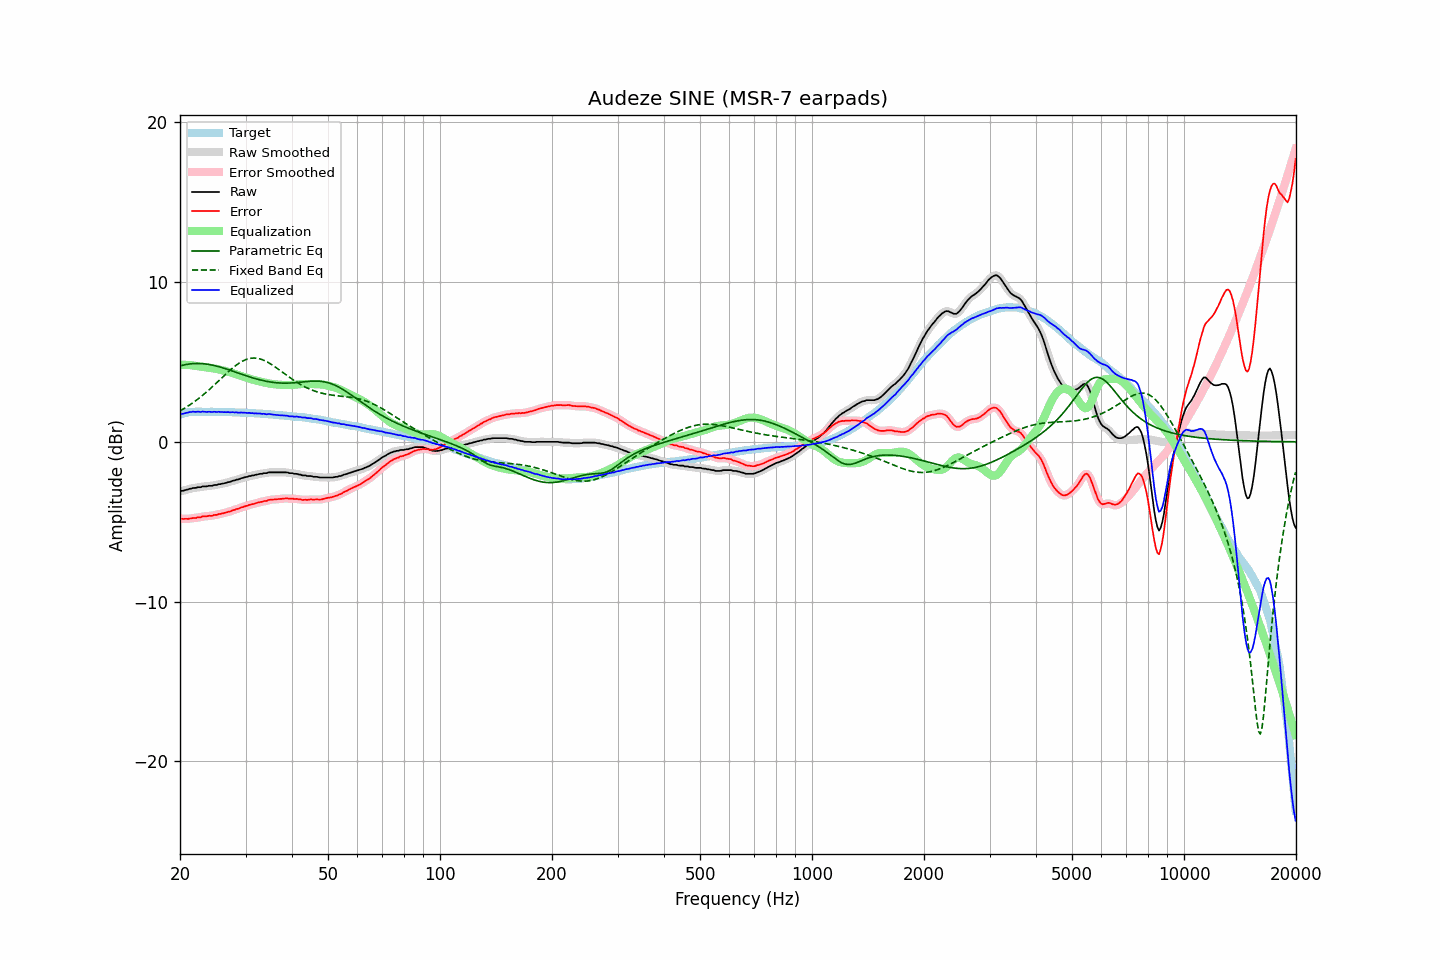

Values plotted in this chart, from the file beside it:
frequency, raw, error, smoothed, error_smoothed, equalization, parametric_eq, fixed_band_eq, equalized_raw, equalized_smoothed, target
20.00, -3.10, -4.81, -3.10, -4.81, 4.82, 4.75, 1.94, 1.71, 1.72, 1.71
20.20, -3.07, -4.81, -3.08, -4.82, 4.82, 4.78, 1.99, 1.75, 1.74, 1.74
20.40, -3.06, -4.83, -3.06, -4.82, 4.82, 4.80, 2.05, 1.76, 1.76, 1.77
20.61, -3.03, -4.82, -3.03, -4.83, 4.82, 4.82, 2.11, 1.79, 1.79, 1.79
20.81, -3.00, -4.82, -3.00, -4.82, 4.82, 4.84, 2.17, 1.82, 1.81, 1.82
21.02, -2.98, -4.83, -2.98, -4.82, 4.81, 4.86, 2.24, 1.83, 1.84, 1.85
21.23, -2.94, -4.80, -2.95, -4.81, 4.80, 4.87, 2.31, 1.86, 1.86, 1.86
21.44, -2.93, -4.80, -2.92, -4.79, 4.80, 4.89, 2.37, 1.87, 1.87, 1.87
21.66, -2.89, -4.77, -2.90, -4.78, 4.78, 4.89, 2.44, 1.89, 1.88, 1.88
21.87, -2.89, -4.77, -2.89, -4.77, 4.77, 4.90, 2.52, 1.88, 1.88, 1.88
22.09, -2.88, -4.77, -2.87, -4.75, 4.75, 4.90, 2.59, 1.87, 1.89, 1.89
22.31, -2.84, -4.73, -2.86, -4.75, 4.74, 4.90, 2.67, 1.90, 1.88, 1.89
22.54, -2.84, -4.73, -2.84, -4.73, 4.72, 4.90, 2.74, 1.88, 1.88, 1.89
22.76, -2.84, -4.73, -2.82, -4.70, 4.71, 4.90, 2.82, 1.87, 1.89, 1.89
22.99, -2.79, -4.67, -2.81, -4.69, 4.69, 4.89, 2.91, 1.90, 1.88, 1.88
23.22, -2.79, -4.67, -2.80, -4.67, 4.68, 4.88, 2.99, 1.89, 1.88, 1.88
23.45, -2.79, -4.67, -2.78, -4.65, 4.66, 4.87, 3.08, 1.87, 1.88, 1.88
23.69, -2.78, -4.66, -2.77, -4.65, 4.65, 4.86, 3.16, 1.87, 1.88, 1.87
23.92, -2.75, -4.63, -2.77, -4.64, 4.64, 4.84, 3.25, 1.89, 1.87, 1.87
24.16, -2.75, -4.63, -2.75, -4.63, 4.63, 4.82, 3.34, 1.87, 1.88, 1.88
24.40, -2.75, -4.63, -2.73, -4.61, 4.61, 4.80, 3.43, 1.86, 1.88, 1.88
24.65, -2.71, -4.58, -2.73, -4.60, 4.60, 4.78, 3.53, 1.88, 1.87, 1.87
24.89, -2.70, -4.57, -2.70, -4.58, 4.58, 4.76, 3.62, 1.88, 1.87, 1.87
25.14, -2.70, -4.57, -2.68, -4.56, 4.56, 4.73, 3.72, 1.86, 1.88, 1.87
25.39, -2.65, -4.52, -2.67, -4.54, 4.54, 4.71, 3.81, 1.89, 1.87, 1.87
25.65, -2.65, -4.52, -2.65, -4.51, 4.51, 4.68, 3.91, 1.86, 1.87, 1.87
25.91, -2.62, -4.48, -2.62, -4.49, 4.49, 4.65, 4.00, 1.87, 1.87, 1.86
26.16, -2.61, -4.47, -2.61, -4.47, 4.47, 4.62, 4.10, 1.86, 1.86, 1.86
26.43, -2.58, -4.44, -2.58, -4.44, 4.44, 4.59, 4.19, 1.86, 1.86, 1.86
26.69, -2.56, -4.42, -2.56, -4.42, 4.41, 4.56, 4.29, 1.85, 1.86, 1.86
26.96, -2.52, -4.38, -2.53, -4.39, 4.39, 4.52, 4.38, 1.86, 1.85, 1.86
27.23, -2.51, -4.37, -2.50, -4.36, 4.35, 4.49, 4.47, 1.84, 1.85, 1.86
27.50, -2.47, -4.33, -2.47, -4.33, 4.32, 4.45, 4.56, 1.85, 1.85, 1.86
27.77, -2.43, -4.28, -2.44, -4.29, 4.29, 4.42, 4.64, 1.86, 1.85, 1.85
28.05, -2.42, -4.27, -2.41, -4.25, 4.26, 4.38, 4.72, 1.84, 1.85, 1.85
28.33, -2.37, -4.21, -2.38, -4.22, 4.22, 4.35, 4.80, 1.85, 1.84, 1.83
28.62, -2.36, -4.19, -2.36, -4.19, 4.19, 4.31, 4.87, 1.83, 1.83, 1.83
28.90, -2.33, -4.16, -2.32, -4.15, 4.15, 4.28, 4.94, 1.82, 1.83, 1.83
29.19, -2.28, -4.10, -2.29, -4.12, 4.12, 4.24, 5.00, 1.84, 1.83, 1.82
29.48, -2.26, -4.09, -2.26, -4.08, 4.08, 4.21, 5.06, 1.82, 1.83, 1.83
29.78, -2.23, -4.05, -2.23, -4.05, 4.05, 4.17, 5.11, 1.82, 1.82, 1.82
30.08, -2.20, -4.02, -2.20, -4.02, 4.02, 4.14, 5.15, 1.82, 1.82, 1.82
30.38, -2.19, -4.00, -2.18, -3.99, 3.99, 4.11, 5.18, 1.80, 1.81, 1.81
30.68, -2.14, -3.95, -2.15, -3.96, 3.96, 4.07, 5.21, 1.82, 1.81, 1.81
30.99, -2.14, -3.94, -2.13, -3.93, 3.93, 4.04, 5.23, 1.79, 1.80, 1.80
31.30, -2.10, -3.90, -2.11, -3.90, 3.90, 4.01, 5.24, 1.80, 1.79, 1.79
31.61, -2.10, -3.89, -2.09, -3.88, 3.87, 3.98, 5.24, 1.77, 1.78, 1.79
31.93, -2.06, -3.84, -2.07, -3.85, 3.85, 3.95, 5.24, 1.79, 1.78, 1.78
32.24, -2.05, -3.82, -2.05, -3.82, 3.82, 3.92, 5.23, 1.77, 1.78, 1.77
32.57, -2.02, -3.79, -2.02, -3.79, 3.80, 3.90, 5.21, 1.78, 1.77, 1.77
32.89, -2.00, -3.77, -2.01, -3.77, 3.77, 3.87, 5.18, 1.77, 1.77, 1.77
33.22, -2.00, -3.76, -1.99, -3.74, 3.75, 3.85, 5.15, 1.75, 1.76, 1.76
33.55, -1.96, -3.72, -1.98, -3.73, 3.72, 3.82, 5.11, 1.76, 1.74, 1.75
33.89, -1.96, -3.70, -1.96, -3.71, 3.70, 3.80, 5.07, 1.74, 1.74, 1.74
34.23, -1.96, -3.70, -1.94, -3.68, 3.68, 3.78, 5.01, 1.72, 1.74, 1.74
34.57, -1.91, -3.64, -1.93, -3.66, 3.66, 3.77, 4.96, 1.75, 1.73, 1.73
34.92, -1.91, -3.63, -1.91, -3.63, 3.64, 3.75, 4.90, 1.73, 1.73, 1.72
35.27, -1.91, -3.63, -1.91, -3.62, 3.63, 3.73, 4.84, 1.72, 1.72, 1.72
35.62, -1.91, -3.61, -1.91, -3.61, 3.61, 3.72, 4.77, 1.70, 1.70, 1.70
35.97, -1.91, -3.60, -1.91, -3.61, 3.60, 3.71, 4.70, 1.69, 1.69, 1.69
... 635 more rows
